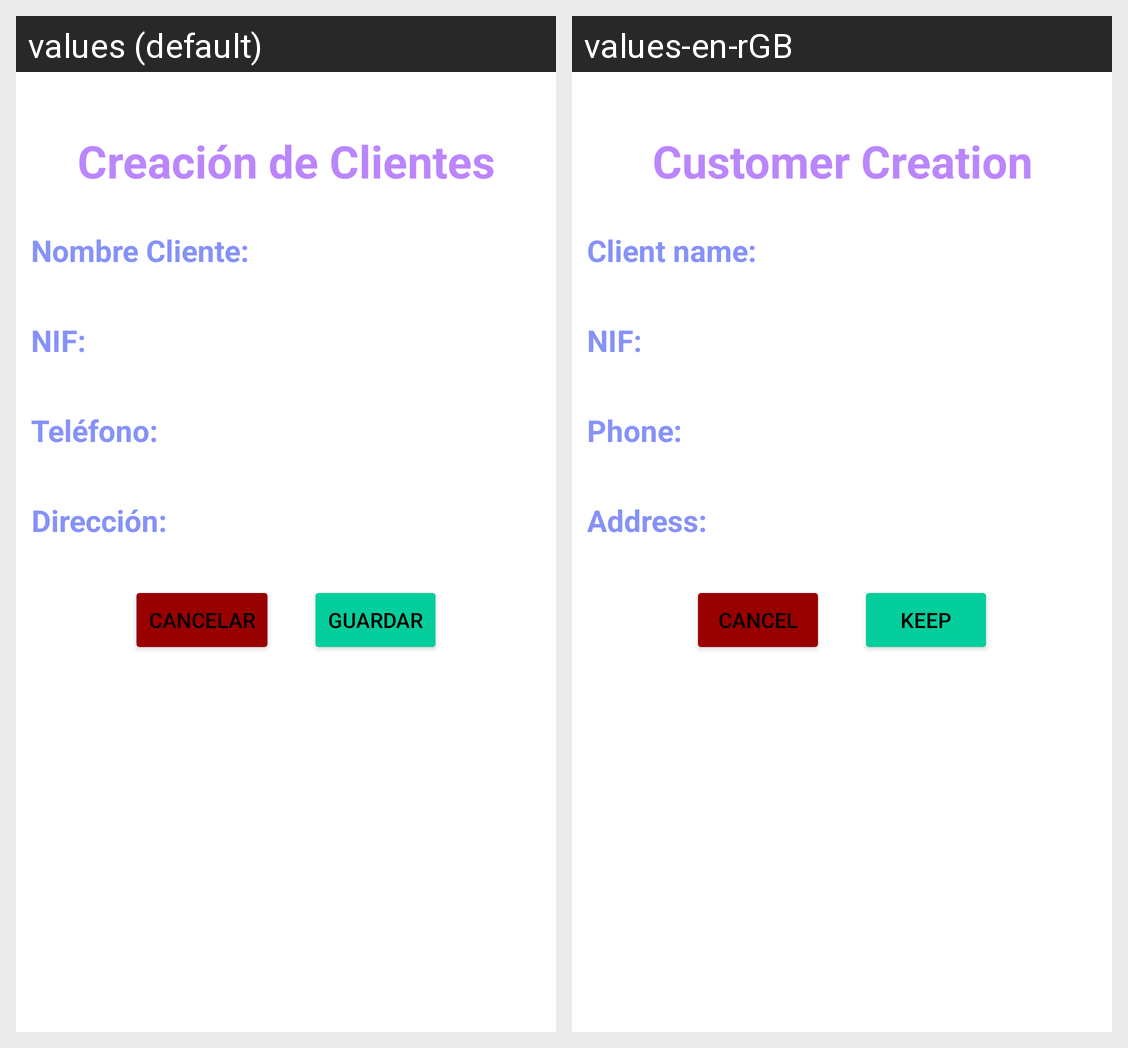

For this localized Android screen grid, give each drawn string resource with its value in every locale shown.
Android screen res/layout/input_data_client.xml rendered under 2 locales, left to right: values (default), values-en-rGB. Device: Nexus 5 (rendered at 1080×1920; each locale shown at half size, 540×960, under a caption strip naming it); theme Theme.AlmaGestor.
Strings drawn on this screen, with the default value and each locale's value (text and hints the layout hard-codes, and strings that could not be matched under every locale, appear in the picture but are not listed):

AddClientHeader
  values: Creación de Clientes
  values-en-rGB: Customer Creation

NameClient
  values: Nombre Cliente:
  values-en-rGB: Client name:

NifClient
  values: NIF:
  values-en-rGB: NIF:

PhoneClient
  values: Teléfono:
  values-en-rGB: Phone:

StreetClient
  values: Dirección:
  values-en-rGB: Address:

Cancel
  values: Cancelar
  values-en-rGB: Cancel

Save
  values: Guardar
  values-en-rGB: Keep
